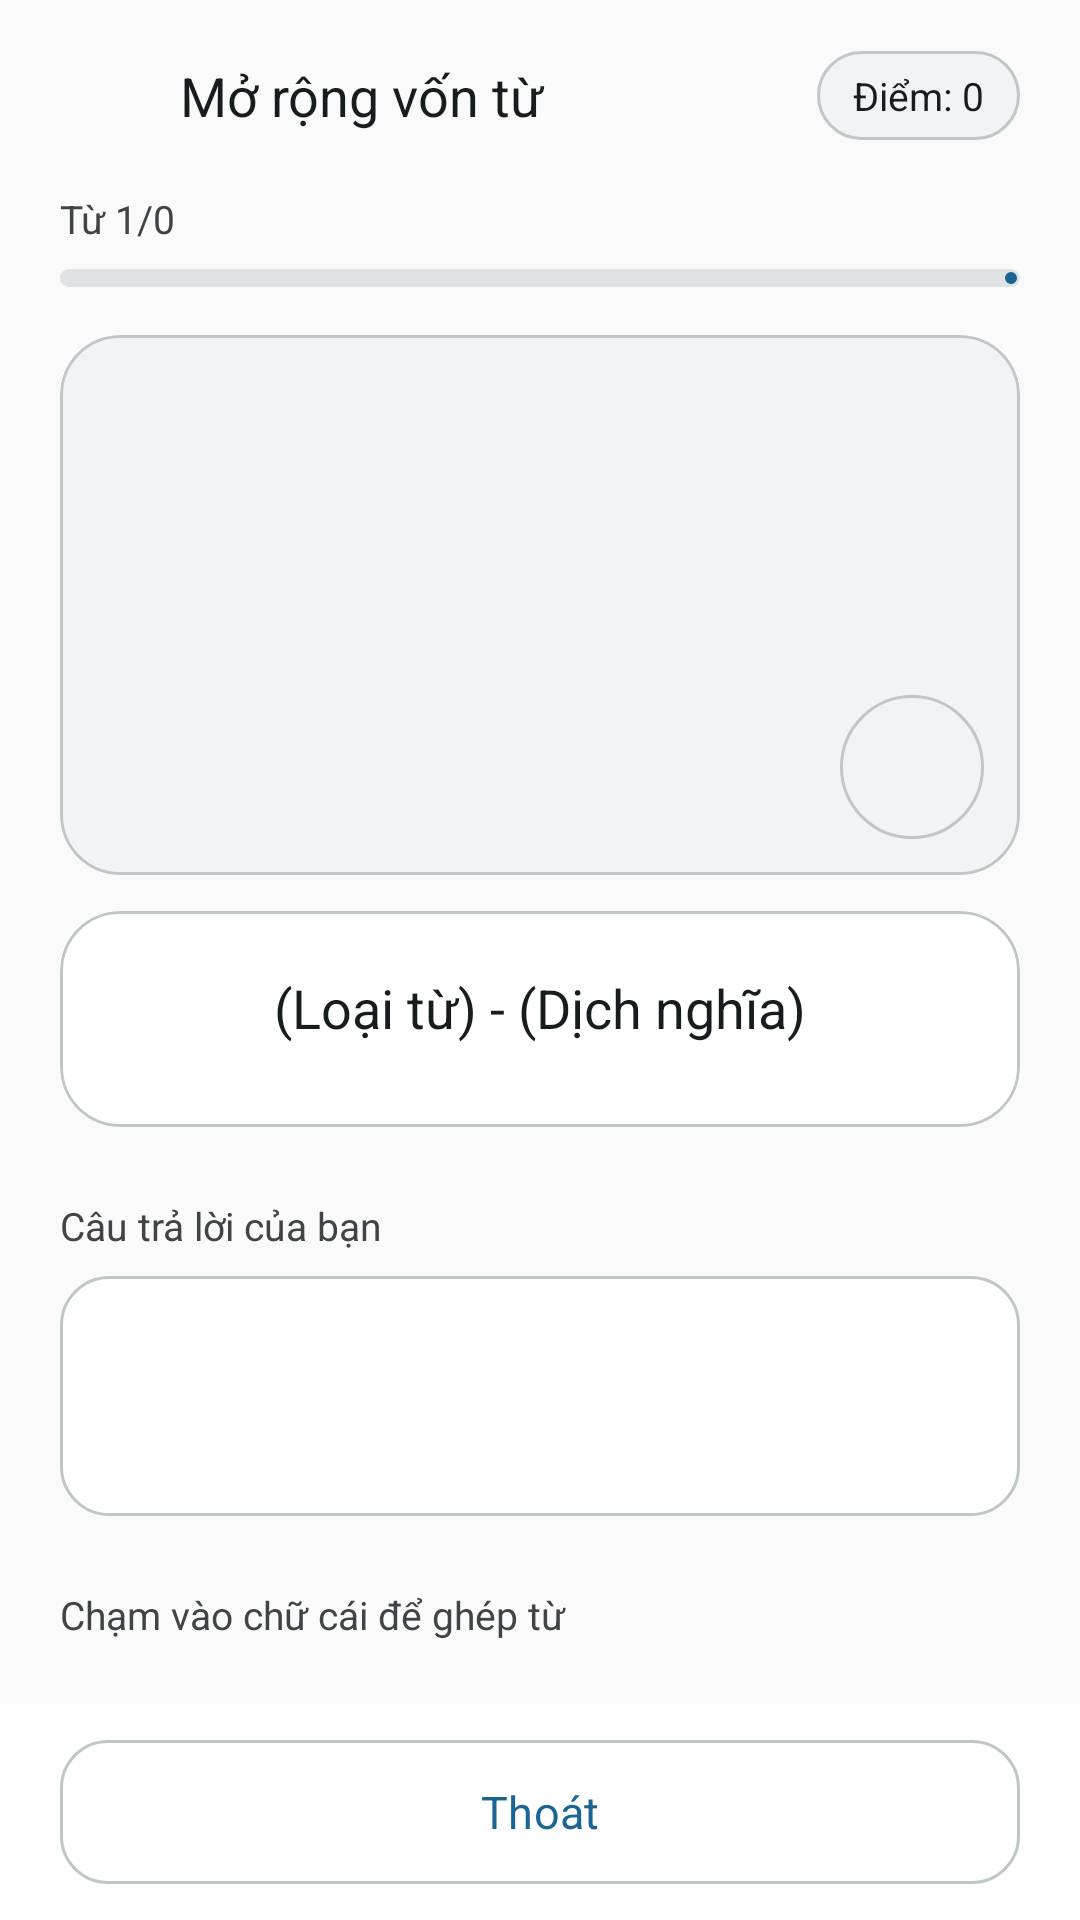

Reconstruct the res/layout file that produces this screen, plus the resources it refers to.
<!-- AndroidManifest.xml: application theme Theme.FirebaseProjectStudyEnglish -->
<!-- res/layout/activity_word_matters.xml -->
<?xml version="1.0" encoding="utf-8"?>
<androidx.constraintlayout.widget.ConstraintLayout xmlns:android="http://schemas.android.com/apk/res/android"
    xmlns:app="http://schemas.android.com/apk/res-auto"
    xmlns:tools="http://schemas.android.com/tools"
    android:layout_width="match_parent"
    android:layout_height="match_parent"
    android:background="@color/app_surface"
    tools:context=".hoctuvung.WordMattersActivity">

    <LinearLayout
        android:id="@+id/wordHeader"
        android:layout_width="0dp"
        android:layout_height="wrap_content"
        android:gravity="center_vertical"
        android:orientation="horizontal"
        android:paddingStart="8dp"
        android:paddingTop="8dp"
        android:paddingEnd="@dimen/screen_margin"
        app:layout_constraintEnd_toEndOf="parent"
        app:layout_constraintStart_toStartOf="parent"
        app:layout_constraintTop_toTopOf="parent">

        <com.google.android.material.button.MaterialButton
            android:id="@+id/btnBackHTV"
            style="@style/Widget.App.Button.Text"
            android:layout_width="@dimen/touch_target"
            android:minWidth="0dp"
            android:paddingStart="0dp"
            android:paddingEnd="0dp"
            android:layout_height="@dimen/touch_target"
            android:contentDescription="@string/nav_back"
            android:insetLeft="0dp"
            android:insetTop="0dp"
            android:insetRight="0dp"
            android:insetBottom="0dp"
            app:icon="@drawable/ic_arrow_back"
            app:iconGravity="textStart"
            app:iconPadding="0dp"
            app:iconTint="@color/app_on_surface" />

        <TextView
            android:id="@+id/textScreen"
            android:layout_width="0dp"
            android:layout_height="wrap_content"
            android:layout_marginStart="4dp"
            android:layout_weight="1"
            android:fontFamily="sans-serif-medium"
            android:text="@string/vocab_title"
            android:textColor="@color/app_on_surface"
            android:textSize="18sp" />

        <TextView
            android:id="@+id/tvScore"
            android:layout_width="wrap_content"
            android:layout_height="wrap_content"
            android:background="@drawable/bg_pill"
            android:fontFamily="sans-serif-medium"
            android:freezesText="true"
            android:paddingStart="12dp"
            android:paddingTop="6dp"
            android:paddingEnd="12dp"
            android:paddingBottom="6dp"
            android:text="Điểm: 0"
            android:textColor="@color/app_on_surface"
            android:textSize="13sp" />
    </LinearLayout>

    <LinearLayout
        android:id="@+id/wordProgressArea"
        android:layout_width="0dp"
        android:layout_height="wrap_content"
        android:orientation="vertical"
        android:paddingStart="@dimen/screen_margin"
        android:paddingTop="8dp"
        android:paddingEnd="@dimen/screen_margin"
        android:paddingBottom="4dp"
        app:layout_constraintEnd_toEndOf="parent"
        app:layout_constraintStart_toStartOf="parent"
        app:layout_constraintTop_toBottomOf="@id/wordHeader">

        <TextView
            android:id="@+id/tvWord"
            android:layout_width="wrap_content"
            android:layout_height="wrap_content"
            android:fontFamily="sans-serif-medium"
            android:freezesText="true"
            android:text="Từ 1/0"
            android:textColor="@color/app_on_surface_variant"
            android:textSize="13sp" />

        <com.google.android.material.progressindicator.LinearProgressIndicator
            android:id="@+id/progressHTV"
            android:layout_width="match_parent"
            android:layout_height="wrap_content"
            android:layout_marginTop="8dp"
            android:max="100"
            android:progress="0"
            app:indicatorColor="@color/app_primary"
            app:trackColor="@color/app_surface_variant"
            app:trackCornerRadius="4dp"
            app:trackThickness="6dp" />
    </LinearLayout>

    <androidx.core.widget.NestedScrollView
        android:layout_width="0dp"
        android:layout_height="0dp"
        android:clipToPadding="false"
        android:fillViewport="true"
        app:layout_constraintBottom_toTopOf="@id/wordActions"
        app:layout_constraintEnd_toEndOf="parent"
        app:layout_constraintStart_toStartOf="parent"
        app:layout_constraintTop_toBottomOf="@id/wordProgressArea">

        <LinearLayout
            android:layout_width="match_parent"
            android:layout_height="wrap_content"
            android:orientation="vertical"
            android:paddingStart="@dimen/screen_margin"
            android:paddingTop="@dimen/card_gap"
            android:paddingEnd="@dimen/screen_margin"
            android:paddingBottom="@dimen/card_gap">

            <com.google.android.material.card.MaterialCardView
                style="@style/Widget.App.Card"
                android:layout_width="match_parent"
                android:layout_height="wrap_content"
                app:cardBackgroundColor="@color/app_surface_card">

                <androidx.constraintlayout.widget.ConstraintLayout
                    android:layout_width="match_parent"
                    android:layout_height="wrap_content">

                    <ImageView
                        android:id="@+id/imgview"
                        android:layout_width="0dp"
                        android:layout_height="180dp"
                        android:contentDescription="@string/practice_vocab"
                        android:scaleType="centerCrop"
                        android:src="@drawable/bg_image_placeholder"
                        app:layout_constraintEnd_toEndOf="parent"
                        app:layout_constraintStart_toStartOf="parent"
                        app:layout_constraintTop_toTopOf="parent" />

                    <ImageButton
                        android:id="@+id/ListenTuVung"
                        android:layout_width="@dimen/touch_target"
                        android:layout_height="@dimen/touch_target"
                        android:layout_margin="12dp"
                        android:background="@drawable/bg_pill"
                        android:contentDescription="@string/quiz_listen_hint"
                        android:padding="12dp"
                        android:src="@drawable/ic_volume_up"
                        app:layout_constraintBottom_toBottomOf="@id/imgview"
                        app:layout_constraintEnd_toEndOf="parent"
                        app:tint="@color/app_primary" />
                </androidx.constraintlayout.widget.ConstraintLayout>
            </com.google.android.material.card.MaterialCardView>

            <com.google.android.material.card.MaterialCardView
                style="@style/Widget.App.Card"
                android:layout_width="match_parent"
                android:layout_height="wrap_content"
                android:layout_marginTop="@dimen/card_gap"
                app:cardBackgroundColor="@color/app_surface_card">

                <TextView
                    android:id="@+id/textQuestion"
                    android:layout_width="match_parent"
                    android:layout_height="wrap_content"
                    android:fontFamily="sans-serif"
                    android:gravity="center_horizontal"
                    android:lineSpacingExtra="6dp"
                    android:minHeight="72dp"
                    android:padding="20dp"
                    android:text="(Loại từ) - (Dịch nghĩa)"
                    android:textColor="@color/app_on_surface"
                    android:textSize="18sp" />
            </com.google.android.material.card.MaterialCardView>

            <TextView
                android:layout_width="wrap_content"
                android:layout_height="wrap_content"
                android:layout_marginTop="@dimen/section_gap"
                android:fontFamily="sans-serif-medium"
                android:text="Câu trả lời của bạn"
                android:textColor="@color/app_on_surface_variant"
                android:textSize="13sp" />

            <EditText
                android:id="@+id/editText"
                android:layout_width="match_parent"
                android:layout_height="wrap_content"
                android:layout_marginTop="8dp"
                android:background="@drawable/bg_answer_area"
                android:clickable="false"
                android:focusable="false"
                android:fontFamily="sans-serif-medium"
                android:gravity="center"
                android:inputType="none"
                android:letterSpacing="0.08"
                android:minHeight="80dp"
                android:padding="16dp"
                android:textColor="@color/app_on_surface"
                android:textSize="24sp" />

            <TextView
                android:id="@+id/textTitle"
                android:layout_width="match_parent"
                android:layout_height="wrap_content"
                android:layout_marginTop="@dimen/section_gap"
                android:fontFamily="sans-serif-medium"
                android:text="Chạm vào chữ cái để ghép từ"
                android:textColor="@color/app_on_surface_variant"
                android:textSize="13sp" />

            <LinearLayout
                android:id="@+id/layoutParent1"
                android:layout_width="match_parent"
                android:layout_height="wrap_content"
                android:layout_marginTop="6dp"
                android:gravity="center"
                android:orientation="horizontal" />

            <LinearLayout
                android:id="@+id/layoutParent2"
                android:layout_width="match_parent"
                android:layout_height="wrap_content"
                android:layout_marginTop="4dp"
                android:gravity="center"
                android:orientation="horizontal" />

            <LinearLayout
                android:id="@+id/layoutParent3"
                android:layout_width="match_parent"
                android:layout_height="wrap_content"
                android:layout_marginTop="4dp"
                android:gravity="center"
                android:orientation="horizontal" />
        </LinearLayout>
    </androidx.core.widget.NestedScrollView>

    <LinearLayout
        android:id="@+id/wordActions"
        android:layout_width="0dp"
        android:layout_height="wrap_content"
        android:background="@color/app_surface_card"
        android:orientation="horizontal"
        android:paddingStart="@dimen/screen_margin"
        android:paddingTop="12dp"
        android:paddingEnd="@dimen/screen_margin"
        android:paddingBottom="12dp"
        app:layout_constraintBottom_toBottomOf="parent"
        app:layout_constraintEnd_toEndOf="parent"
        app:layout_constraintStart_toStartOf="parent">

        <com.google.android.material.button.MaterialButton
            android:id="@+id/btnQuitHTV"
            style="@style/Widget.App.Button.Secondary"
            android:layout_width="match_parent"
            android:layout_height="wrap_content"
            android:text="@string/quiz_quit" />
    </LinearLayout>
</androidx.constraintlayout.widget.ConstraintLayout>
<!-- resources referenced by this layout -->
<resources>
  <color name="app_on_surface">#171C1E</color>
  <color name="app_on_surface_variant">#404446</color>
  <color name="app_primary">#1A6594</color>
  <color name="app_surface">#FAFAFA</color>
  <color name="app_surface_card">#FFFFFF</color>
  <color name="app_surface_variant">#E0E3E3</color>
  <dimen name="card_gap">12dp</dimen>
  <dimen name="screen_margin">16dp</dimen>
  <dimen name="section_gap">24dp</dimen>
  <dimen name="touch_target">48dp</dimen>
  <!-- drawable bg_answer_area (drawable) -->
  <?xml version="1.0" encoding="utf-8"?>
  <shape xmlns:android="http://schemas.android.com/apk/res/android" android:shape="rectangle">
      <solid android:color="@color/app_surface_card" />
      <corners android:radius="16dp" />
      <stroke android:width="1dp" android:color="@color/app_outline_variant" />
  </shape>
  <!-- drawable bg_image_placeholder (drawable) -->
  <?xml version="1.0" encoding="utf-8"?>
  <shape xmlns:android="http://schemas.android.com/apk/res/android" android:shape="rectangle">
      <solid android:color="@color/app_surface_muted" />
      <corners android:radius="16dp" />
  </shape>
  <!-- drawable bg_pill (drawable) -->
  <?xml version="1.0" encoding="utf-8"?>
  <shape xmlns:android="http://schemas.android.com/apk/res/android" android:shape="rectangle">
      <solid android:color="@color/app_surface_muted" />
      <corners android:radius="100dp" />
      <stroke android:width="1dp" android:color="@color/app_outline_variant" />
  </shape>
  <string name="nav_back">Quay lại</string>
  <string name="practice_vocab">Từ vựng</string>
  <string name="quiz_listen_hint">Nghe và chọn đáp án đúng</string>
  <string name="quiz_quit">Thoát</string>
  <string name="vocab_title">Mở rộng vốn từ</string>
  <style name="Widget.App.Button.Text" parent="Widget.Material3.Button.TextButton">
          <item name="android:minHeight">@dimen/touch_target</item>
          <item name="android:textAllCaps">false</item>
          <item name="android:fontFamily">sans-serif-medium</item>
          <item name="android:textSize">15sp</item>
          <item name="android:textColor">@color/app_primary</item>
      </style>
  <style name="Widget.App.Card" parent="Widget.Material3.CardView.Filled">
          <item name="cardBackgroundColor">@color/app_surface_card</item>
          <item name="cardCornerRadius">@dimen/card_corner</item>
          <item name="cardElevation">0dp</item>
          <item name="strokeColor">@color/app_outline_variant</item>
          <item name="strokeWidth">1dp</item>
          <item name="rippleColor">@color/app_primary_container</item>
      </style>
  <color name="app_outline_variant">#C0C7C8</color>
  <color name="app_surface_muted">#F1F4F5</color>
  <dimen name="card_corner">20dp</dimen>
  <color name="app_primary_container">#CBE6FF</color>
  <color name="app_on_primary">#FFFFFF</color>
  <color name="app_on_primary_container">#001E31</color>
  <color name="app_secondary">#426655</color>
  <color name="app_on_secondary">#FFFFFF</color>
  <color name="app_secondary_container">#C4ECCF</color>
  <color name="app_on_secondary_container">#002114</color>
  <color name="app_tertiary">#8E4D30</color>
  <color name="app_on_tertiary">#FFFFFF</color>
  <color name="app_tertiary_container">#FFDBCC</color>
  <color name="app_on_tertiary_container">#351000</color>
  <color name="app_error">#BA1A1A</color>
  <color name="app_on_error">#FFFFFF</color>
  <color name="app_error_container">#FFDAD6</color>
  <color name="app_on_error_container">#93000A</color>
  <color name="app_outline">#6F7779</color>
  <style name="ThemeOverlay.App.MaterialAlertDialog" parent="ThemeOverlay.Material3.MaterialAlertDialog">
          <item name="colorPrimary">@color/app_primary</item>
          <item name="colorSurface">@color/app_surface_card</item>
          <item name="colorOnSurface">@color/app_on_surface</item>
      </style>
</resources>
